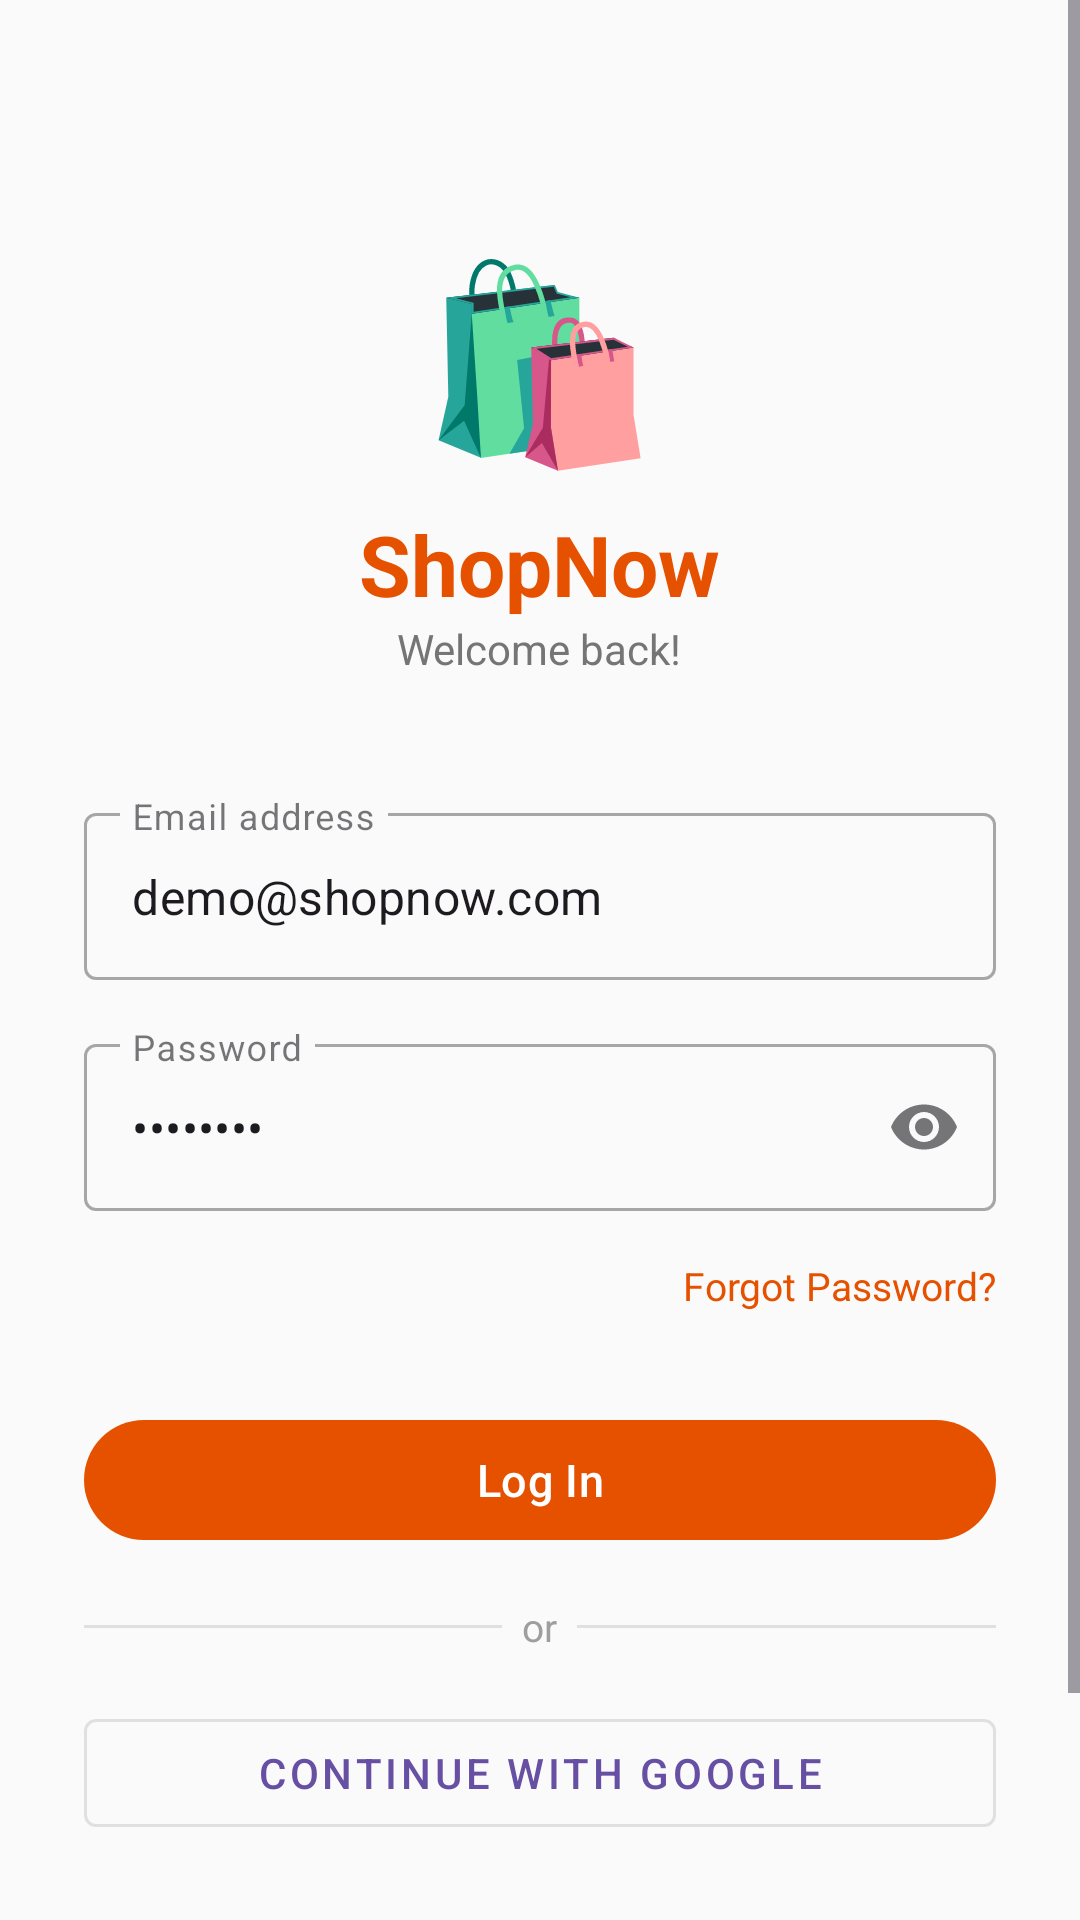

Reconstruct the res/layout file that produces this screen, plus the resources it refers to.
<!-- AndroidManifest.xml: application theme Theme.EmbeddedFlutter -->
<!-- res/layout/activity_ecom_login.xml -->
<?xml version="1.0" encoding="utf-8"?>
<ScrollView xmlns:android="http://schemas.android.com/apk/res/android"
    xmlns:app="http://schemas.android.com/apk/res-auto"
    android:layout_width="match_parent"
    android:layout_height="match_parent"
    android:background="#FAFAFA">

    <LinearLayout
        android:layout_width="match_parent"
        android:layout_height="wrap_content"
        android:orientation="vertical"
        android:padding="28dp"
        android:gravity="center_horizontal">

        <TextView
            android:layout_width="wrap_content"
            android:layout_height="wrap_content"
            android:text="🛍️"
            android:textSize="64sp"
            android:layout_marginTop="48dp" />

        <TextView
            android:layout_width="wrap_content"
            android:layout_height="wrap_content"
            android:text="ShopNow"
            android:textSize="28sp"
            android:textStyle="bold"
            android:textColor="#E65100"
            android:layout_marginTop="8dp" />

        <TextView
            android:layout_width="wrap_content"
            android:layout_height="wrap_content"
            android:text="Welcome back!"
            android:textSize="14sp"
            android:textColor="#757575"
            android:layout_marginBottom="40dp" />

        <com.google.android.material.textfield.TextInputLayout
            android:id="@+id/til_email"
            style="@style/Widget.MaterialComponents.TextInputLayout.OutlinedBox"
            android:layout_width="match_parent"
            android:layout_height="wrap_content"
            android:hint="Email address"
            android:layout_marginBottom="16dp">
            <com.google.android.material.textfield.TextInputEditText
                android:id="@+id/et_email"
                android:layout_width="match_parent"
                android:layout_height="wrap_content"
                android:inputType="textEmailAddress"
                android:text="demo@shopnow.com" />
        </com.google.android.material.textfield.TextInputLayout>

        <com.google.android.material.textfield.TextInputLayout
            android:id="@+id/til_password"
            style="@style/Widget.MaterialComponents.TextInputLayout.OutlinedBox"
            android:layout_width="match_parent"
            android:layout_height="wrap_content"
            android:hint="Password"
            app:endIconMode="password_toggle"
            android:layout_marginBottom="8dp">
            <com.google.android.material.textfield.TextInputEditText
                android:id="@+id/et_password"
                android:layout_width="match_parent"
                android:layout_height="wrap_content"
                android:inputType="textPassword"
                android:text="demo1234" />
        </com.google.android.material.textfield.TextInputLayout>

        <TextView
            android:id="@+id/tv_forgot"
            android:layout_width="wrap_content"
            android:layout_height="wrap_content"
            android:text="Forgot Password?"
            android:textColor="#E65100"
            android:textSize="13sp"
            android:layout_gravity="end"
            android:paddingVertical="8dp"
            android:layout_marginBottom="24dp" />

        <com.google.android.material.button.MaterialButton
            android:id="@+id/btn_login"
            android:layout_width="match_parent"
            android:layout_height="wrap_content"
            android:text="Log In"
            android:textSize="15sp"
            app:backgroundTint="#E65100"
            android:layout_marginBottom="16dp" />

        <LinearLayout
            android:layout_width="match_parent"
            android:layout_height="wrap_content"
            android:orientation="horizontal"
            android:gravity="center_vertical"
            android:layout_marginBottom="16dp">
            <View android:layout_width="0dp" android:layout_height="1dp" android:layout_weight="1" android:background="#E0E0E0" />
            <TextView android:layout_width="wrap_content" android:layout_height="wrap_content"
                android:text="  or  " android:textColor="#9E9E9E" android:textSize="13sp" />
            <View android:layout_width="0dp" android:layout_height="1dp" android:layout_weight="1" android:background="#E0E0E0" />
        </LinearLayout>

        <com.google.android.material.button.MaterialButton
            android:id="@+id/btn_google"
            style="@style/Widget.MaterialComponents.Button.OutlinedButton"
            android:layout_width="match_parent"
            android:layout_height="wrap_content"
            android:text="Continue with Google"
            android:layout_marginBottom="32dp"
            app:strokeColor="#E0E0E0" />

        <LinearLayout
            android:layout_width="wrap_content"
            android:layout_height="wrap_content"
            android:orientation="horizontal">
            <TextView
                android:layout_width="wrap_content"
                android:layout_height="wrap_content"
                android:text="Don't have an account? "
                android:textColor="#757575"
                android:textSize="14sp" />
            <TextView
                android:id="@+id/tv_signup"
                android:layout_width="wrap_content"
                android:layout_height="wrap_content"
                android:text="Sign Up"
                android:textColor="#E65100"
                android:textSize="14sp"
                android:textStyle="bold" />
        </LinearLayout>

        <View android:layout_width="match_parent" android:layout_height="32dp" />

    </LinearLayout>
</ScrollView>
<!-- resources referenced by this layout -->
<resources>
  <style name="Theme.EmbeddedFlutter" parent="Base.Theme.EmbeddedFlutter" />
  <style name="Base.Theme.EmbeddedFlutter" parent="Theme.Material3.DayNight.NoActionBar">
          
          
      </style>
</resources>
